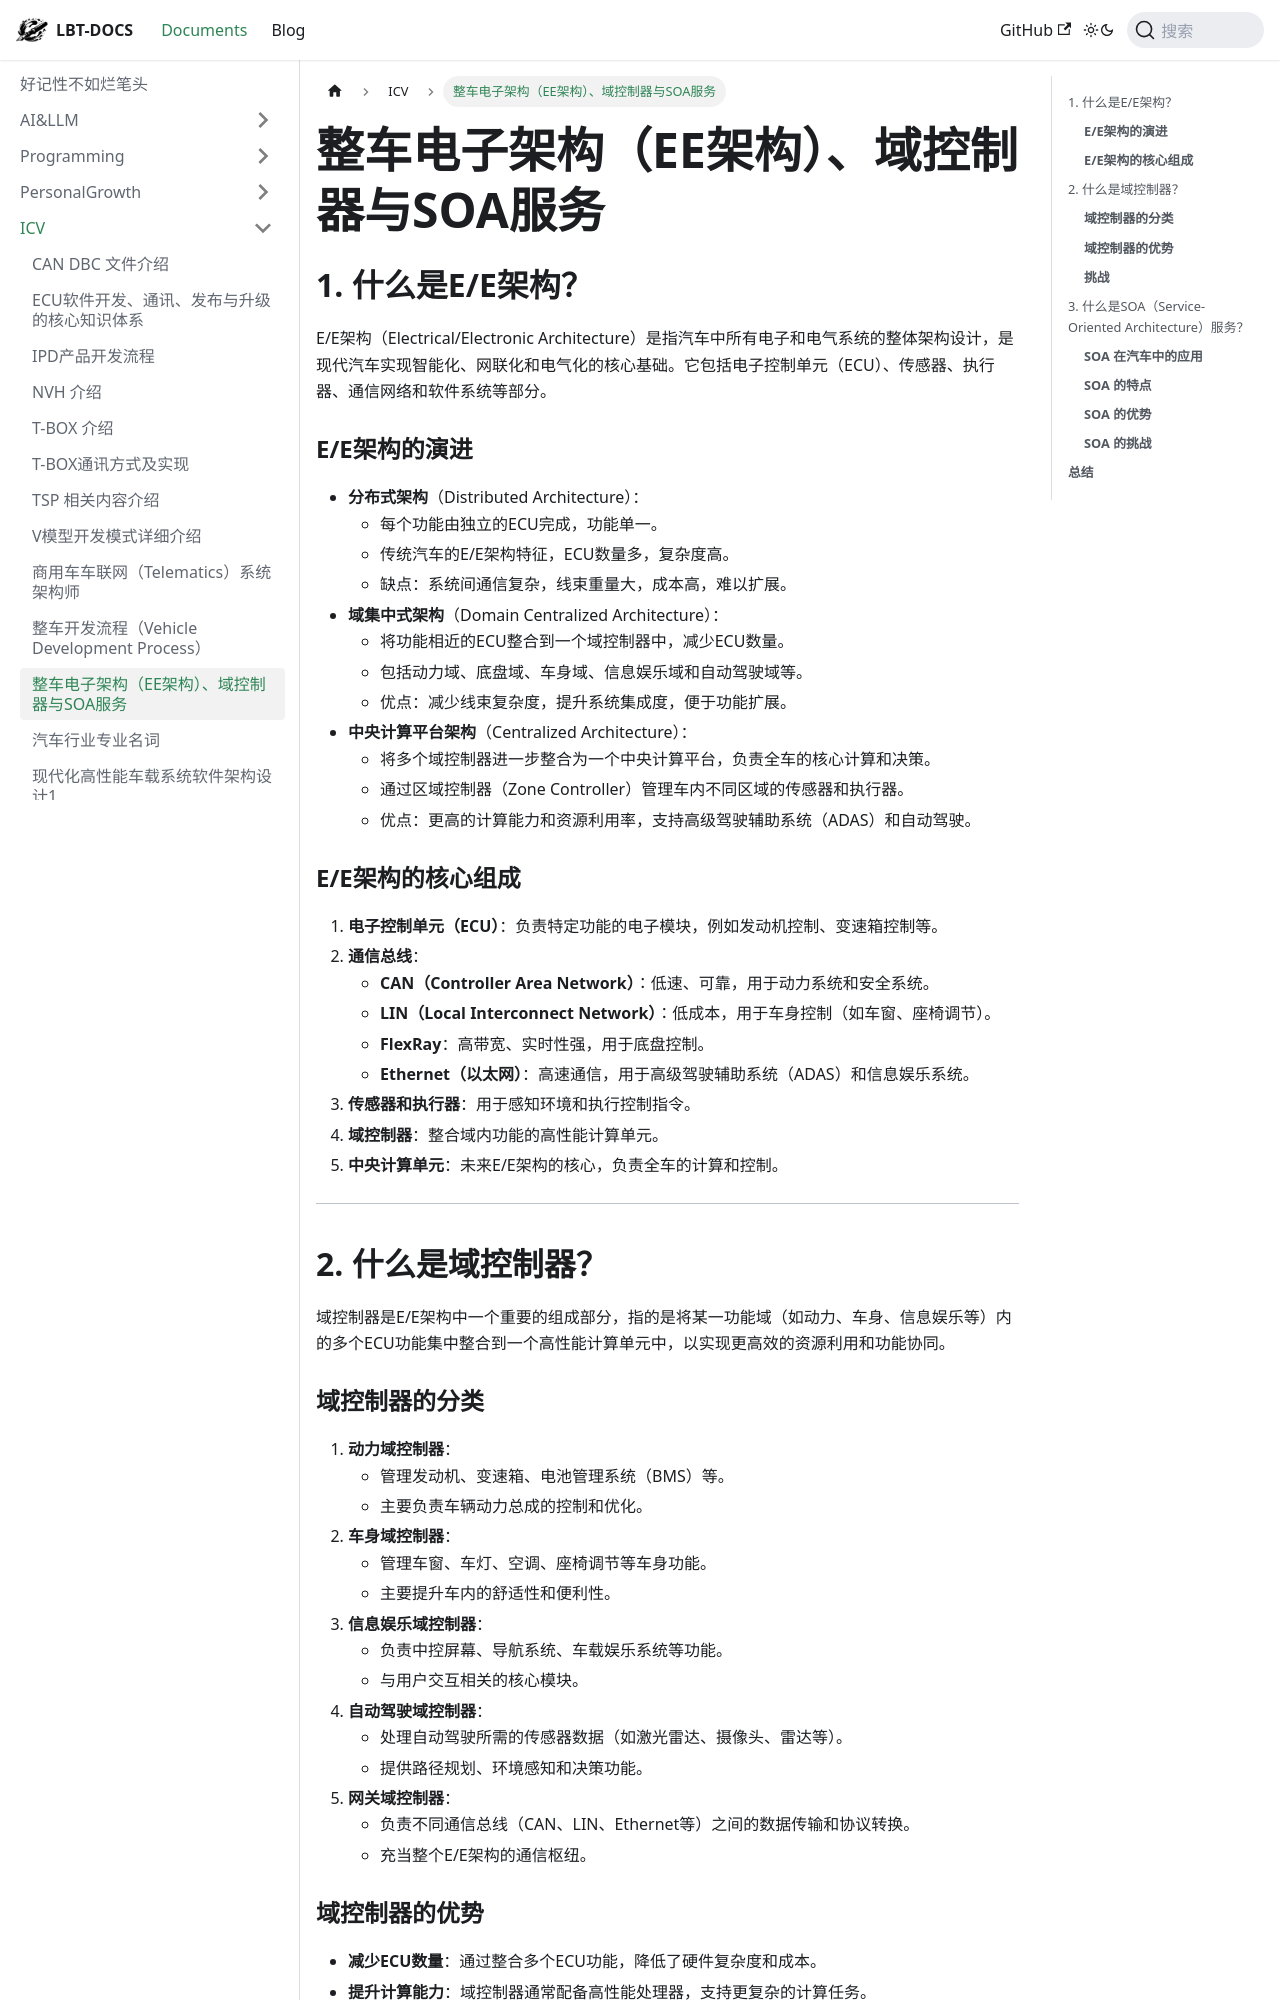

repository: fhvknb/lbt-docs · page: docs/ICV/整车电子架构（EE架构）、域控制器与SOA服务.html · generator: docusaurus


## 1. 什么是E/E架构？
E/E架构（Electrical/Electronic Architecture）是指汽车中所有电子和电气系统的整体架构设计，是现代汽车实现智能化、网联化和电气化的核心基础。它包括电子控制单元（ECU）、传感器、执行器、通信网络和软件系统等部分。

### **E/E架构的演进**
- **分布式架构**（Distributed Architecture）：
  - 每个功能由独立的ECU完成，功能单一。
  - 传统汽车的E/E架构特征，ECU数量多，复杂度高。
  - 缺点：系统间通信复杂，线束重量大，成本高，难以扩展。
- **域集中式架构**（Domain Centralized Architecture）：
  - 将功能相近的ECU整合到一个域控制器中，减少ECU数量。
  - 包括动力域、底盘域、车身域、信息娱乐域和自动驾驶域等。
  - 优点：减少线束复杂度，提升系统集成度，便于功能扩展。
- **中央计算平台架构**（Centralized Architecture）：
  - 将多个域控制器进一步整合为一个中央计算平台，负责全车的核心计算和决策。
  - 通过区域控制器（Zone Controller）管理车内不同区域的传感器和执行器。
  - 优点：更高的计算能力和资源利用率，支持高级驾驶辅助系统（ADAS）和自动驾驶。

### **E/E架构的核心组成**
1. **电子控制单元（ECU）**：负责特定功能的电子模块，例如发动机控制、变速箱控制等。
2. **通信总线**：
   - **CAN（Controller Area Network）**：低速、可靠，用于动力系统和安全系统。
   - **LIN（Local Interconnect Network）**：低成本，用于车身控制（如车窗、座椅调节）。
   - **FlexRay**：高带宽、实时性强，用于底盘控制。
   - **Ethernet（以太网）**：高速通信，用于高级驾驶辅助系统（ADAS）和信息娱乐系统。
3. **传感器和执行器**：用于感知环境和执行控制指令。
4. **域控制器**：整合域内功能的高性能计算单元。
5. **中央计算单元**：未来E/E架构的核心，负责全车的计算和控制。

---

## 2. 什么是域控制器？
域控制器是E/E架构中一个重要的组成部分，指的是将某一功能域（如动力、车身、信息娱乐等）内的多个ECU功能集中整合到一个高性能计算单元中，以实现更高效的资源利用和功能协同。
